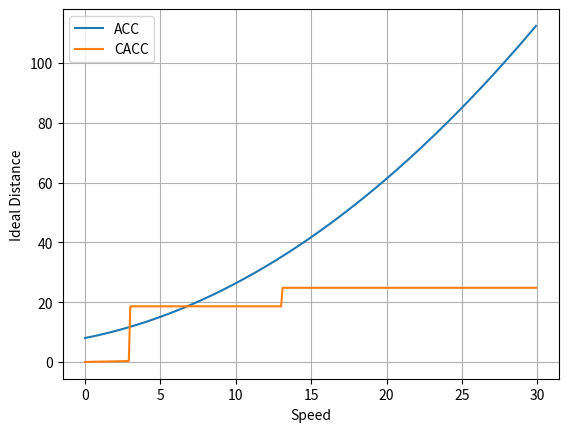

Python code for this plot:
import matplotlib.pyplot as plt
import numpy as np

def computeIdealDistanceCACC(speed):
  d = 6
  d_p = 6
  vehicleLen = 15.5
  commuLatency = 0.02
  boundaryValue1 = 0.3
  boundaryValue2 = 1.3

  r_safe = speed * speed / 2 * (1 / d - 1 / d_p) + 0.1 * speed
  if (r_safe < boundaryValue1):
    return r_safe
  elif (r_safe <= boundaryValue2):
    return 1.2 * vehicleLen
  elif (r_safe <= 1.6 * vehicleLen):
    return 1.6 * vehicleLen
  else:
    return r_safe

def computeIdealDistanceACC(speed):
    return 3 * (speed / 6 + 1) ** 2 + 5

speed = np.arange(0, 30, 0.1)
idealDistanceCACC = np.array([computeIdealDistanceCACC(s) for s in speed])
idealDistanceACC = np.array([computeIdealDistanceACC(s) for s in speed])
plt.plot(speed, idealDistanceACC, label="ACC")
plt.plot(speed, idealDistanceCACC, label="CACC")
plt.legend()
plt.xlabel("Speed")
plt.ylabel("Ideal Distance")
plt.grid()
plt.savefig("idealDistance.png", dpi=300)